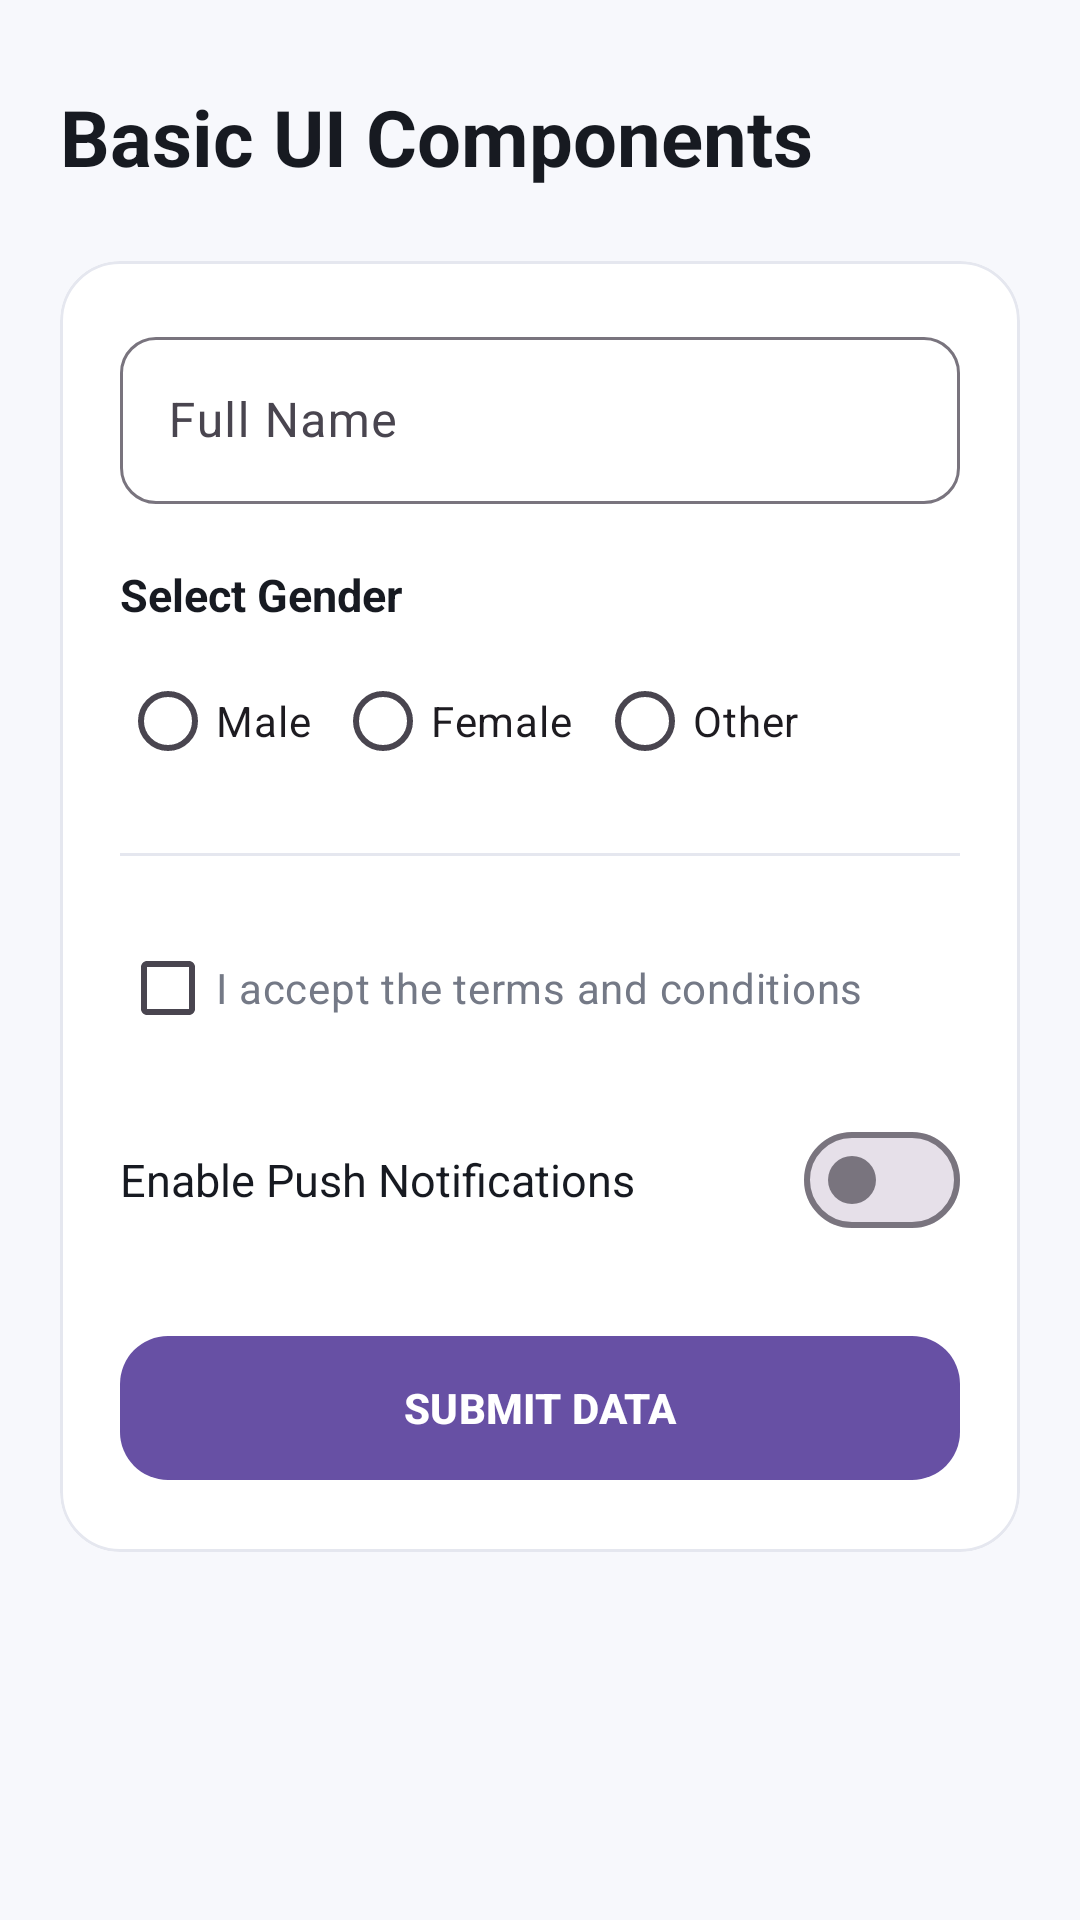

Here is an Android app screen rendered from its layout file. Give the layout XML and the strings, colors and styles it references.
<!-- AndroidManifest.xml: application theme Theme.MADExpriment -->
<!-- res/layout/activity_basic_views.xml -->
<?xml version="1.0" encoding="utf-8"?>
<ScrollView xmlns:android="http://schemas.android.com/apk/res/android"
    xmlns:app="http://schemas.android.com/apk/res-auto"
    android:layout_width="match_parent"
    android:layout_height="match_parent"
    android:background="#F7F8FC"
    android:fillViewport="true">

    <LinearLayout
        android:layout_width="match_parent"
        android:layout_height="wrap_content"
        android:orientation="vertical"
        android:padding="20dp">

        <TextView
            android:layout_width="wrap_content"
            android:layout_height="wrap_content"
            android:text="Basic UI Components"
            android:textSize="26sp"
            android:textStyle="bold"
            android:textColor="#171A21"
            android:layout_marginTop="8dp"
            android:layout_marginBottom="24dp"/>

        <com.google.android.material.card.MaterialCardView
            android:layout_width="match_parent"
            android:layout_height="wrap_content"
            app:cardBackgroundColor="@android:color/white"
            app:cardCornerRadius="20dp"
            app:cardElevation="0dp"
            app:strokeColor="#E5E7EF"
            app:strokeWidth="1dp">

            <LinearLayout
                android:layout_width="match_parent"
                android:layout_height="wrap_content"
                android:orientation="vertical"
                android:padding="20dp">

                <com.google.android.material.textfield.TextInputLayout
                    android:id="@+id/til_name"
                    style="@style/Widget.Material3.TextInputLayout.OutlinedBox"
                    android:layout_width="match_parent"
                    android:layout_height="wrap_content"
                    android:hint="@string/full_name"
                    android:layout_marginBottom="20dp"
                    app:boxCornerRadiusBottomEnd="12dp"
                    app:boxCornerRadiusBottomStart="12dp"
                    app:boxCornerRadiusTopEnd="12dp"
                    app:boxCornerRadiusTopStart="12dp">

                    <com.google.android.material.textfield.TextInputEditText
                        android:id="@+id/et_name"
                        android:layout_width="match_parent"
                        android:layout_height="wrap_content"
                        android:textColor="#000000"
                        android:inputType="textPersonName" />
                </com.google.android.material.textfield.TextInputLayout>

                <TextView
                    android:layout_width="wrap_content"
                    android:layout_height="wrap_content"
                    android:text="@string/select_gender"
                    android:textSize="15sp"
                    android:textStyle="bold"
                    android:textColor="#171A21"
                    android:layout_marginBottom="8dp"/>

                <RadioGroup
                    android:id="@+id/rg_gender"
                    android:layout_width="match_parent"
                    android:layout_height="wrap_content"
                    android:orientation="horizontal"
                    android:layout_marginBottom="20dp">

                    <RadioButton
                        android:id="@+id/rb_male"
                        android:layout_width="wrap_content"
                        android:layout_height="wrap_content"
                        android:text="Male"
                        android:layout_marginEnd="8dp"/>

                    <RadioButton
                        android:id="@+id/rb_female"
                        android:layout_width="wrap_content"
                        android:layout_height="wrap_content"
                        android:text="Female"
                        android:layout_marginEnd="8dp"/>

                    <RadioButton
                        android:id="@+id/rb_other"
                        android:layout_width="wrap_content"
                        android:layout_height="wrap_content"
                        android:text="Other" />
                </RadioGroup>

                <View
                    android:layout_width="match_parent"
                    android:layout_height="1dp"
                    android:background="#E5E7EF"
                    android:layout_marginBottom="20dp"/>

                <com.google.android.material.checkbox.MaterialCheckBox
                    android:id="@+id/cb_terms"
                    android:layout_width="match_parent"
                    android:layout_height="wrap_content"
                    android:text="@string/terms_conditions"
                    android:textColor="#747986"
                    android:layout_marginBottom="16dp"/>

                <LinearLayout
                    android:layout_width="match_parent"
                    android:layout_height="wrap_content"
                    android:orientation="horizontal"
                    android:gravity="center_vertical"
                    android:layout_marginBottom="24dp">

                    <TextView
                        android:layout_width="0dp"
                        android:layout_height="wrap_content"
                        android:layout_weight="1"
                        android:text="@string/enable_push_notifications"
                        android:textSize="15sp"
                        android:textColor="#171A21" />

                    <com.google.android.material.materialswitch.MaterialSwitch
                        android:id="@+id/switch_notifications"
                        android:layout_width="wrap_content"
                        android:layout_height="wrap_content" />
                </LinearLayout>

                <com.google.android.material.button.MaterialButton
                    android:id="@+id/btn_submit"
                    android:layout_width="match_parent"
                    android:layout_height="56dp"
                    android:text="@string/submit_data"
                    android:textStyle="bold"
                    app:cornerRadius="16dp" />

            </LinearLayout>

        </com.google.android.material.card.MaterialCardView>

    </LinearLayout>
</ScrollView>
<!-- resources referenced by this layout -->
<resources>
  <string name="enable_push_notifications">Enable Push Notifications</string>
  <string name="full_name">Full Name</string>
  <string name="select_gender">Select Gender</string>
  <string name="submit_data">SUBMIT DATA</string>
  <string name="terms_conditions">I accept the terms and conditions</string>
  <style name="Theme.MADExpriment" parent="Base.Theme.MADExpriment" />
  <style name="Base.Theme.MADExpriment" parent="Theme.Material3.DayNight.NoActionBar">
          
          
      </style>
</resources>
